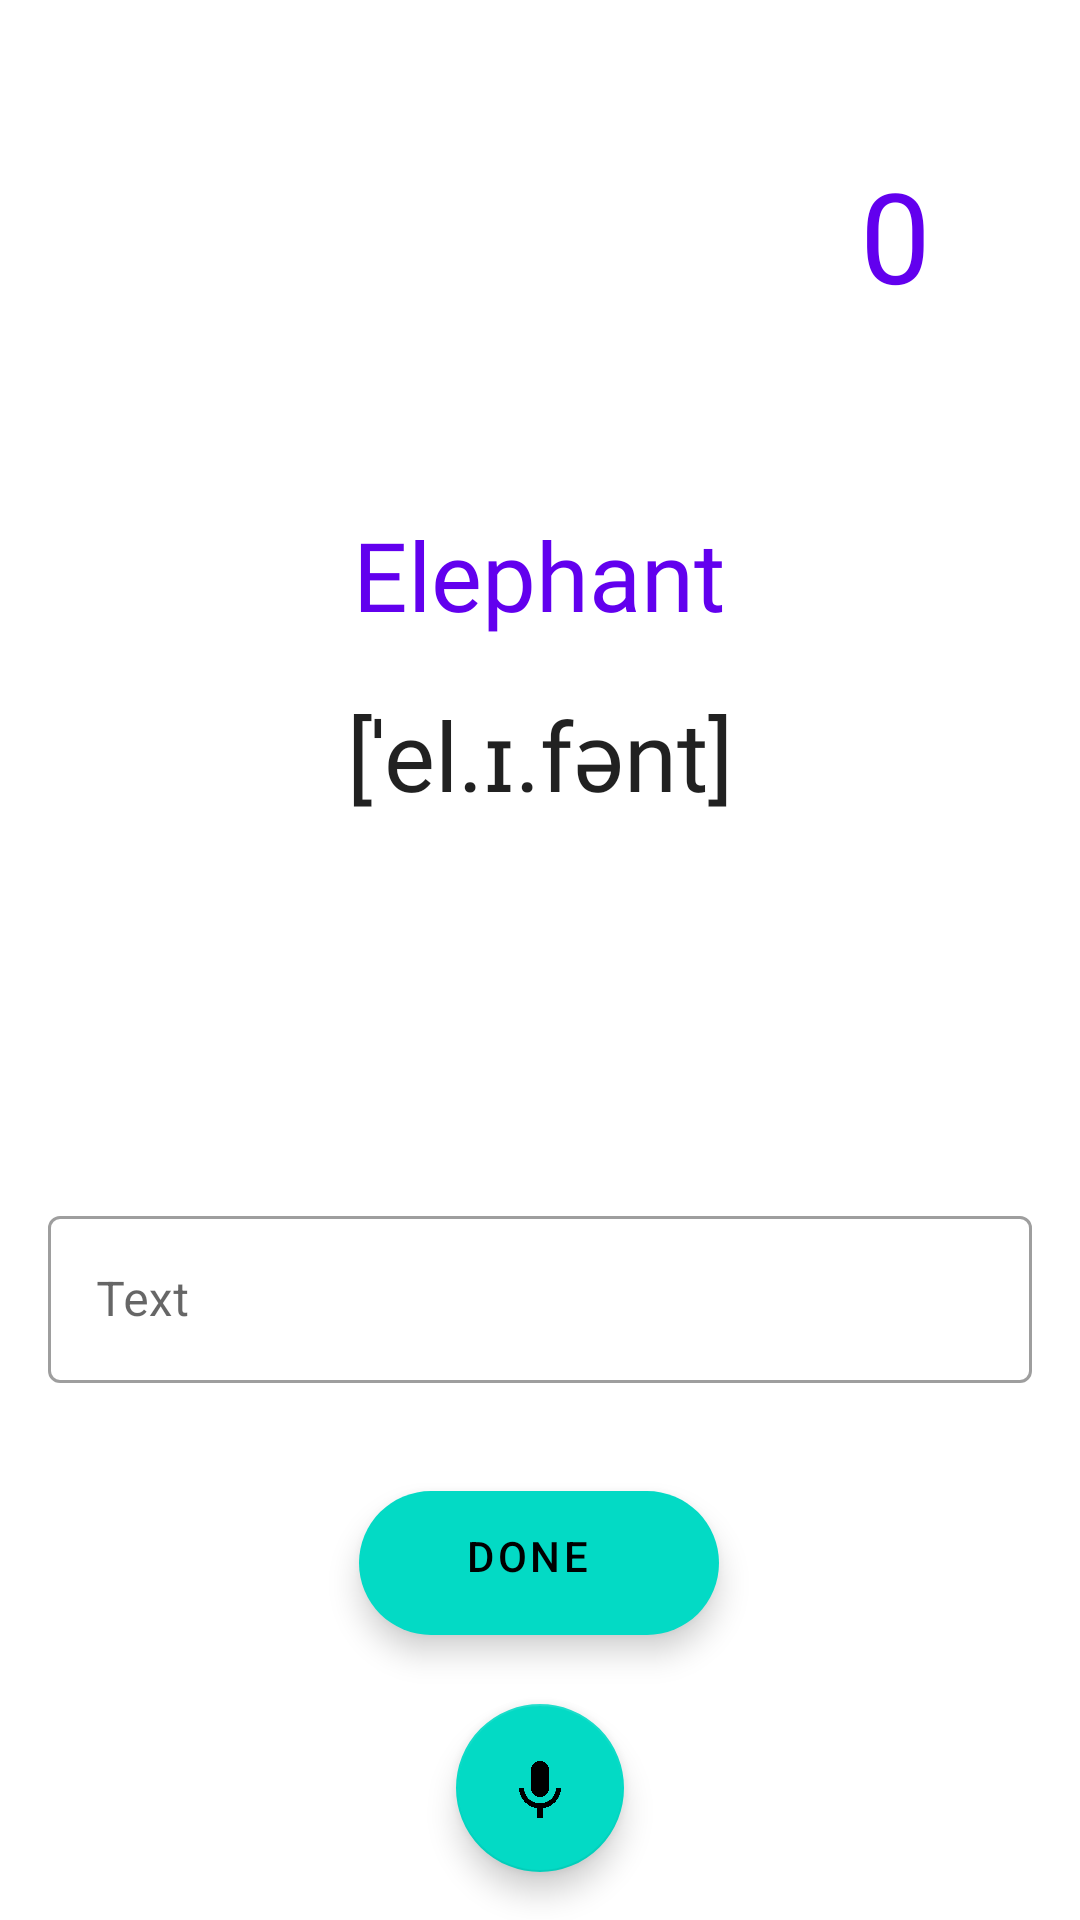

Reconstruct the res/layout file that produces this screen, plus the resources it refers to.
<!-- AndroidManifest.xml: application theme Theme.MyApplication -->
<!-- res/layout/activity_text_to_speech.xml -->
<?xml version="1.0" encoding="utf-8"?>
<androidx.constraintlayout.widget.ConstraintLayout xmlns:android="http://schemas.android.com/apk/res/android"
    xmlns:app="http://schemas.android.com/apk/res-auto"
    xmlns:tools="http://schemas.android.com/tools"
    android:layout_width="match_parent"
    android:background="@drawable/children"
    android:layout_height="match_parent"
    tools:context=".PlayGame">

    <TextView
        android:id="@+id/score"
        style="@style/Widget.MaterialComponents.TextInputLayout.OutlinedBox"
        android:layout_width="270dp"
        android:layout_height="wrap_content"
        android:layout_marginStart="250dp"
        android:layout_marginLeft="200dp"
        android:layout_marginTop="50dp"
        android:layout_marginEnd="16dp"
        android:layout_marginRight="16dp"
        android:fontFamily="@font/oi"
        android:gravity="center"
        android:text="0"
        android:textColor="@color/purple_500"
        android:textSize="42sp"
        app:fontFamily="@font/bubblegum_sans"
        app:layout_constraintEnd_toEndOf="parent"
        app:layout_constraintHorizontal_bias="0.493"
        app:layout_constraintStart_toStartOf="parent"
        app:layout_constraintTop_toTopOf="parent">

    </TextView>

    <TextView
        android:id="@+id/question8"
        style="@style/Widget.MaterialComponents.TextInputLayout.OutlinedBox"
        android:layout_width="270dp"
        android:layout_height="wrap_content"
        android:layout_marginStart="16dp"
        android:layout_marginTop="170dp"
        android:layout_marginEnd="16dp"
        android:fontFamily="@font/amiko"
        android:gravity="center"
        android:text="Elephant"
        android:textColor="@color/purple_500"
        android:textSize="32sp"
        app:layout_constraintEnd_toEndOf="parent"
        app:layout_constraintHorizontal_bias="0.493"
        app:layout_constraintStart_toStartOf="parent"
        app:layout_constraintTop_toTopOf="parent">

    </TextView>

    <TextView
        android:id="@+id/question123"
        style="@style/Widget.MaterialComponents.TextInputLayout.OutlinedBox"
        android:layout_width="match_parent"
        android:layout_height="wrap_content"
        android:layout_marginStart="16dp"
        android:layout_marginTop="60dp"
        android:layout_marginEnd="16dp"
        android:fontFamily="@font/amiko"
        android:gravity="center"
        android:text="[ˈel.ɪ.fənt]"
        android:textSize="32sp"
        app:layout_constraintEnd_toEndOf="@id/question8"
        app:layout_constraintHorizontal_bias="0.496"
        app:layout_constraintStart_toStartOf="@id/question8"
        app:layout_constraintTop_toTopOf="@id/question8">

    </TextView>

    <com.google.android.material.textfield.TextInputLayout
        android:id="@+id/question1"
        style="@style/Widget.MaterialComponents.TextInputLayout.OutlinedBox"
        android:layout_width="match_parent"
        android:layout_height="wrap_content"
        android:layout_marginStart="16dp"
        android:layout_marginTop="400dp"
        android:layout_marginEnd="16dp"
        app:layout_constraintEnd_toEndOf="parent"
        app:layout_constraintStart_toStartOf="parent"
        app:layout_constraintTop_toTopOf="parent">

        <com.google.android.material.textfield.TextInputEditText
            android:id="@+id/edtText"
            android:layout_width="match_parent"
            android:layout_height="wrap_content"
            android:hint="Text" />
    </com.google.android.material.textfield.TextInputLayout>

    <com.google.android.material.floatingactionbutton.ExtendedFloatingActionButton
        android:id="@+id/fabPlay"
        android:layout_width="wrap_content"
        android:layout_height="wrap_content"
        android:layout_marginTop="36dp"
        android:gravity="center_horizontal"
        android:text="Done"
        android:textAlignment="center"
        app:layout_constraintEnd_toEndOf="parent"
        app:layout_constraintHorizontal_bias="0.498"
        app:layout_constraintStart_toStartOf="parent"
        app:layout_constraintTop_toBottomOf="@+id/question1" />

    <com.google.android.material.floatingactionbutton.FloatingActionButton
        android:id="@+id/fabVoice"
        android:layout_width="wrap_content"
        android:layout_height="wrap_content"
        android:layout_marginBottom="16dp"
        android:clickable="true"
        app:layout_constraintBottom_toBottomOf="parent"
        app:layout_constraintEnd_toEndOf="parent"
        app:layout_constraintStart_toStartOf="parent"
        app:srcCompat="@drawable/ic_keyboard_voice" />

</androidx.constraintlayout.widget.ConstraintLayout>
<!-- resources referenced by this layout -->
<resources>
  <!-- drawable ic_keyboard_voice: png bitmap (drawable, 30306 bytes) -->
  <style name="Theme.MyApplication" parent="Theme.MaterialComponents.DayNight.DarkActionBar">
          
          <item name="colorPrimary">@color/purple_500</item>
          <item name="colorPrimaryVariant">@color/purple_700</item>
          <item name="colorOnPrimary">@color/white</item>
          
          <item name="colorSecondary">@color/teal_200</item>
          <item name="colorSecondaryVariant">@color/teal_700</item>
          <item name="colorOnSecondary">@color/black</item>
          
          <item name="android:statusBarColor" tools:targetApi="l">?attr/colorPrimaryVariant</item>
          
      </style>
  <!-- not gathered from this repository: default colours our renderer supplied (Android Studio template values) -->
  <color name="purple_500">#FF6200EE</color>
  <color name="purple_700">#FF3700B3</color>
  <color name="teal_200">#FF03DAC5</color>
  <color name="teal_700">#FF018786</color>
  <color name="black">#FF000000</color>
  <color name="white">#FFFFFFFF</color>
</resources>
